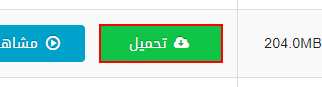
Task: This bot takes a series' links from the user, along with the required seasons and quality. Then creates a folder for each series that contains text files with the downloadable links of the episodes for each season (All of these folders are created in the following path: "C:\EgyBestBot").
Workflow: EgyBest_ProcessEpisode

Step 1 [try]: find 'تحميل' in window '*EgyBest' (msedge.exe)

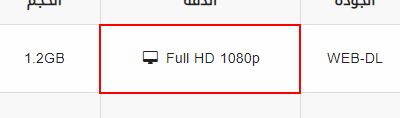
Step 2 [else]: get-text from the table cell in window '*EgyBest' (msedge.exe)

Step 3 [try]: click on 'تحميل' in window '*EgyBest' (msedge.exe) (same screen as step 1)

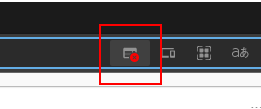
Step 4: find the push button 'Pop-up blocked' (msedge.exe)

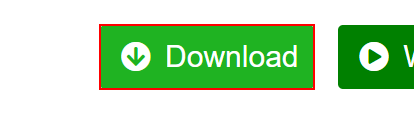
Step 5 [try]: find the link 'Download' in window 'VidStream' (msedge.exe)

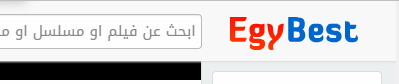
Step 6 [else]: Attach Browser - EgyBest in window '*EgyBest' (msedge.exe)

Step 7: click on 'مشاهدة و تحميل الحلقة' (no picture)

Step 8: click on 'تحميل' (same screen as step 1)

Step 9 [try]: get-attribute of the link 'Download' in window 'VidStream' (msedge.exe) (same screen as step 5) (repeated 2 times)

Step 11 [else]: click on the link 'Download' in window 'VidStream' (msedge.exe) (same screen as step 5)
